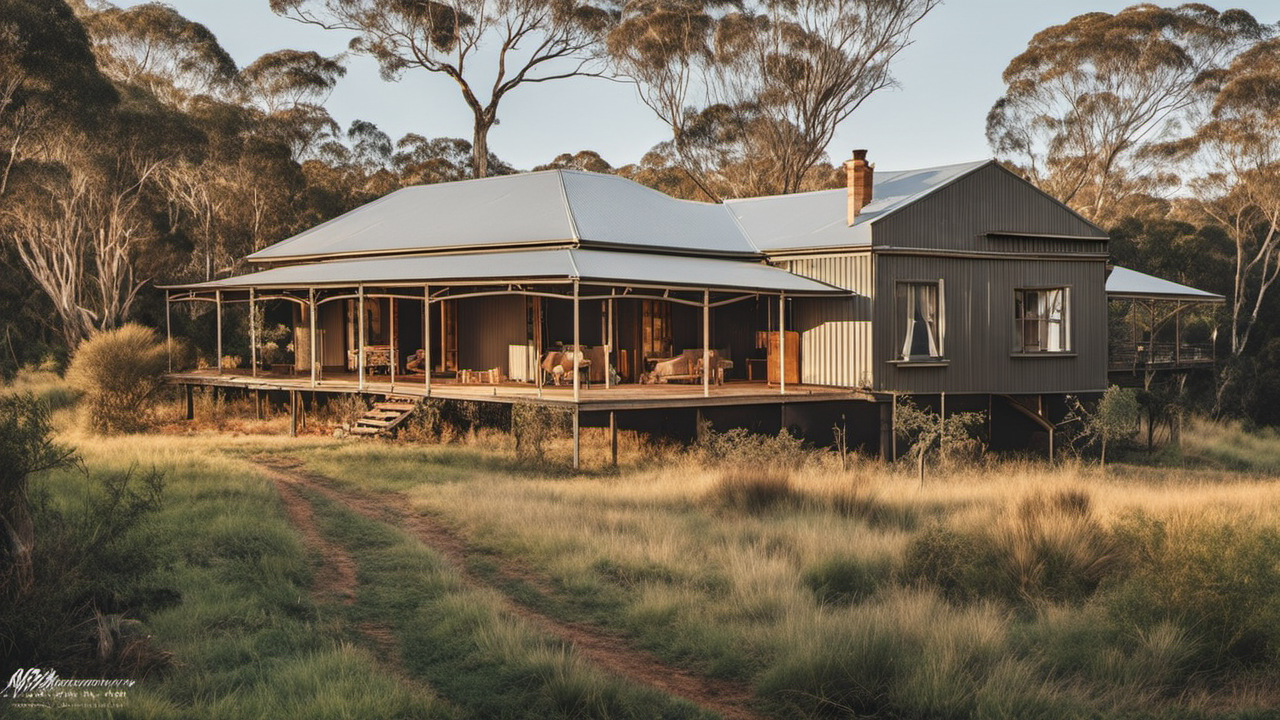
Generation parameters embedded in this image by AUTOMATIC1111 Stable Diffusion web UI or a fork of it (Forge, ...) (PNG 'parameters' text chunk):
A photo of Australian farmhouse, in the bush, award winning
Steps: 20, Sampler: DPM++ 2M Karras, CFG scale: 7, Seed: 173735350, Size: 1280x720, Model hash: 31e35c80fc, Model: sd_xl_base_1.0, Refiner: sd_xl_refiner_1.0 [7440042bbd], Refiner switch at: 0.8, Version: v1.6.0